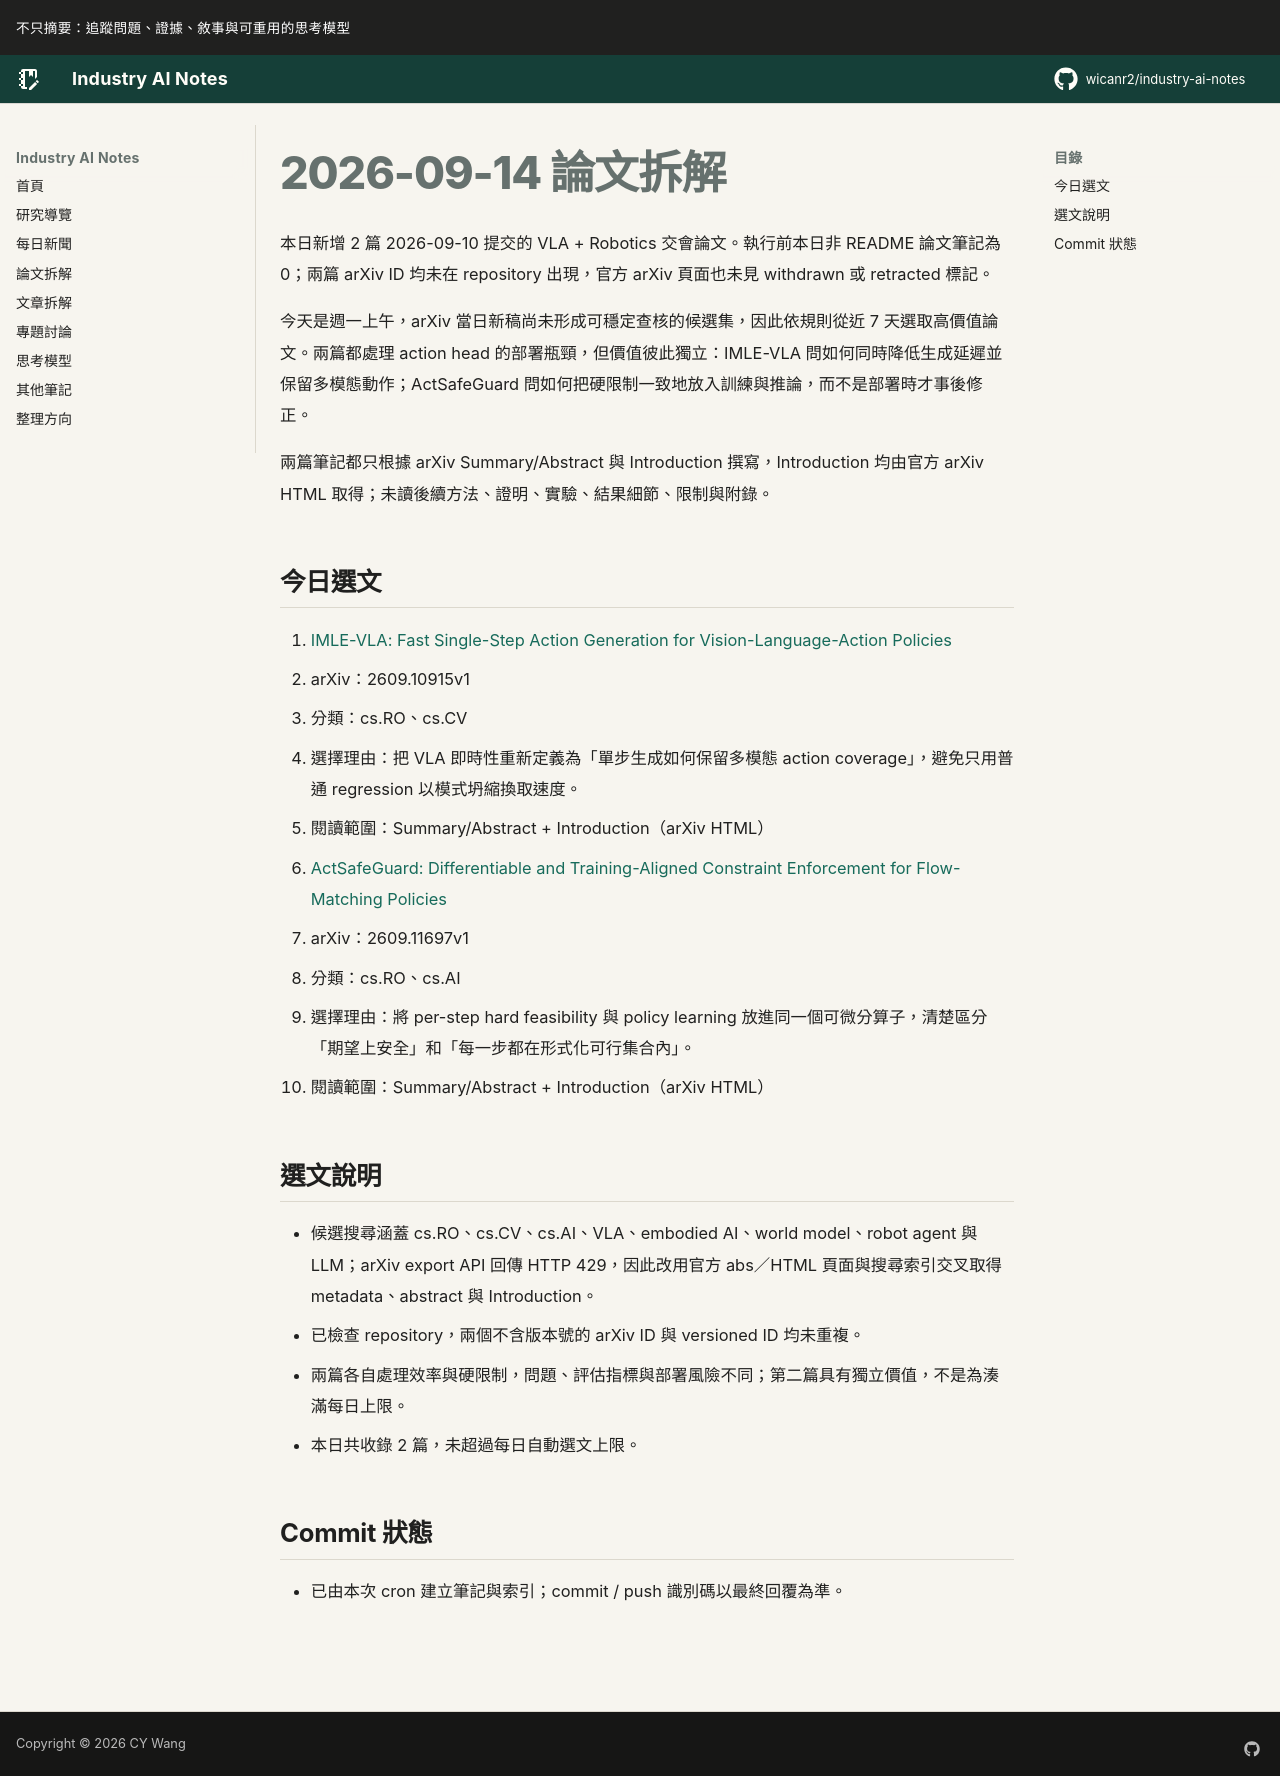

repository: wicanr2/industry-ai-notes · page: 論文拆解/2026/2026-09-14/index.html · generator: mkdocs

# 2026-09-14 論文拆解

本日新增 2 篇 2026-09-10 提交的 VLA + Robotics 交會論文。執行前本日非 README 論文筆記為 0；兩篇 arXiv ID 均未在 repository 出現，官方 arXiv 頁面也未見 withdrawn 或 retracted 標記。

今天是週一上午，arXiv 當日新稿尚未形成可穩定查核的候選集，因此依規則從近 7 天選取高價值論文。兩篇都處理 action head 的部署瓶頸，但價值彼此獨立：IMLE-VLA 問如何同時降低生成延遲並保留多模態動作；ActSafeGuard 問如何把硬限制一致地放入訓練與推論，而不是部署時才事後修正。

兩篇筆記都只根據 arXiv Summary/Abstract 與 Introduction 撰寫，Introduction 均由官方 arXiv HTML 取得；未讀後續方法、證明、實驗、結果細節、限制與附錄。

## 今日選文

1. [IMLE-VLA: Fast Single-Step Action Generation for Vision-Language-Action Policies](./01-imle-vla-single-step-action-generation.md)
   - arXiv：2609.10915v1
   - 分類：cs.RO、cs.CV
   - 選擇理由：把 VLA 即時性重新定義為「單步生成如何保留多模態 action coverage」，避免只用普通 regression 以模式坍縮換取速度。
   - 閱讀範圍：Summary/Abstract + Introduction（arXiv HTML）

2. [ActSafeGuard: Differentiable and Training-Aligned Constraint Enforcement for Flow-Matching Policies](./02-actsafeguard-training-aligned-constraints.md)
   - arXiv：2609.11697v1
   - 分類：cs.RO、cs.AI
   - 選擇理由：將 per-step hard feasibility 與 policy learning 放進同一個可微分算子，清楚區分「期望上安全」和「每一步都在形式化可行集合內」。
   - 閱讀範圍：Summary/Abstract + Introduction（arXiv HTML）

## 選文說明

- 候選搜尋涵蓋 cs.RO、cs.CV、cs.AI、VLA、embodied AI、world model、robot agent 與 LLM；arXiv export API 回傳 HTTP 429，因此改用官方 abs／HTML 頁面與搜尋索引交叉取得 metadata、abstract 與 Introduction。
- 已檢查 repository，兩個不含版本號的 arXiv ID 與 versioned ID 均未重複。
- 兩篇各自處理效率與硬限制，問題、評估指標與部署風險不同；第二篇具有獨立價值，不是為湊滿每日上限。
- 本日共收錄 2 篇，未超過每日自動選文上限。

## Commit 狀態

- 已由本次 cron 建立筆記與索引；commit / push 識別碼以最終回覆為準。
